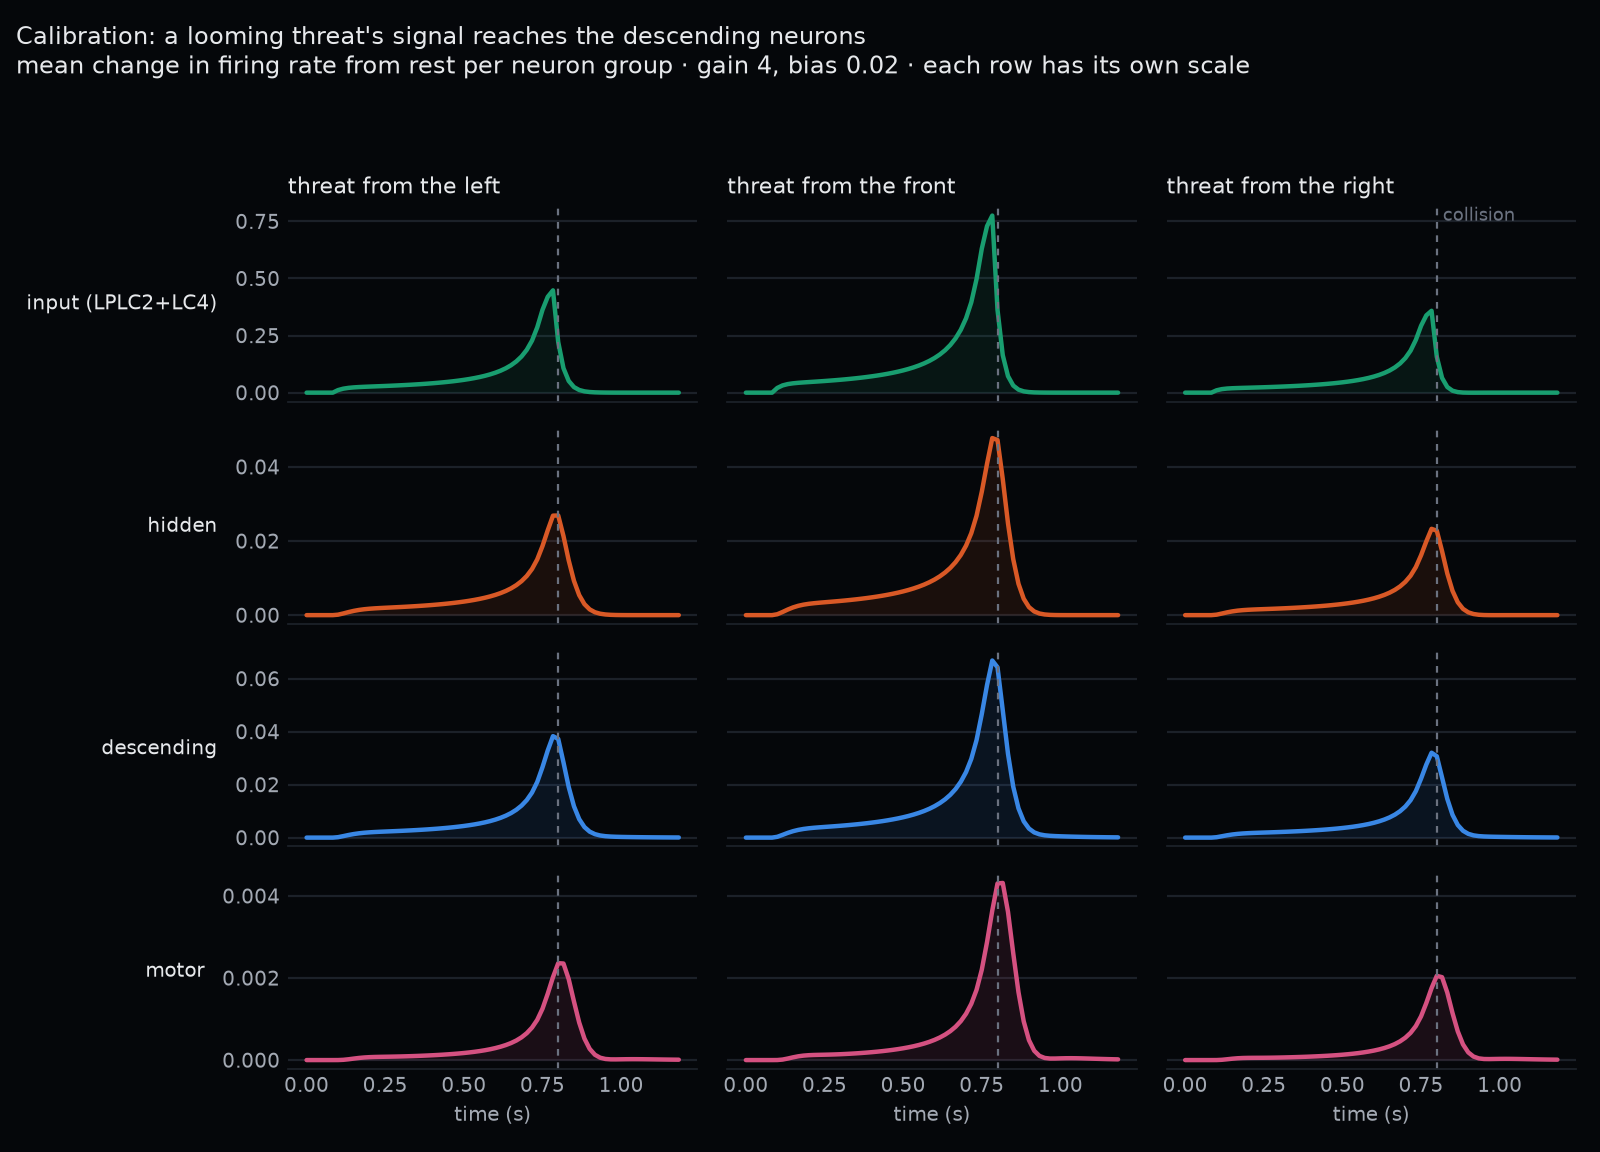

The data file committed next to this chart (first rows):
time_s, direction, role, mean_rate, change_from_rest
0.0000, L, input (LPLC2+LC4), 0.02015, 0
0.0167, L, input (LPLC2+LC4), 0.02015, -1.28842e-12
0.0333, L, input (LPLC2+LC4), 0.02015, -2.39062e-12
0.0500, L, input (LPLC2+LC4), 0.02015, -3.33349e-12
0.0667, L, input (LPLC2+LC4), 0.02015, -4.1401e-12
0.0833, L, input (LPLC2+LC4), 0.02015, -4.83012e-12
0.1000, L, input (LPLC2+LC4), 0.03134, 0.01119
0.1167, L, input (LPLC2+LC4), 0.03758, 0.01743
0.1333, L, input (LPLC2+LC4), 0.04111, 0.02097
0.1500, L, input (LPLC2+LC4), 0.04324, 0.0231
0.1667, L, input (LPLC2+LC4), 0.04467, 0.02452
0.1833, L, input (LPLC2+LC4), 0.04576, 0.02561
0.2000, L, input (LPLC2+LC4), 0.0467, 0.02655
0.2167, L, input (LPLC2+LC4), 0.0476, 0.02745
0.2333, L, input (LPLC2+LC4), 0.0485, 0.02835
0.2500, L, input (LPLC2+LC4), 0.04943, 0.02928
0.2667, L, input (LPLC2+LC4), 0.05041, 0.03026
0.2833, L, input (LPLC2+LC4), 0.05145, 0.0313
0.3000, L, input (LPLC2+LC4), 0.05255, 0.03241
0.3167, L, input (LPLC2+LC4), 0.05374, 0.03359
0.3333, L, input (LPLC2+LC4), 0.05502, 0.03487
0.3500, L, input (LPLC2+LC4), 0.05639, 0.03624
0.3667, L, input (LPLC2+LC4), 0.05788, 0.03773
0.3833, L, input (LPLC2+LC4), 0.05949, 0.03934
0.4000, L, input (LPLC2+LC4), 0.06124, 0.04109
0.4167, L, input (LPLC2+LC4), 0.06315, 0.04301
0.4333, L, input (LPLC2+LC4), 0.06525, 0.0451
0.4500, L, input (LPLC2+LC4), 0.06757, 0.04742
0.4667, L, input (LPLC2+LC4), 0.07013, 0.04998
0.4833, L, input (LPLC2+LC4), 0.07297, 0.05282
0.5000, L, input (LPLC2+LC4), 0.07616, 0.05601
0.5167, L, input (LPLC2+LC4), 0.07974, 0.05959
0.5333, L, input (LPLC2+LC4), 0.0838, 0.06366
0.5500, L, input (LPLC2+LC4), 0.08845, 0.0683
0.5667, L, input (LPLC2+LC4), 0.09381, 0.07366
0.5833, L, input (LPLC2+LC4), 0.1001, 0.0799
0.6000, L, input (LPLC2+LC4), 0.1074, 0.08726
0.6167, L, input (LPLC2+LC4), 0.1162, 0.09606
0.6333, L, input (LPLC2+LC4), 0.1269, 0.1067
0.6500, L, input (LPLC2+LC4), 0.1401, 0.1199
0.6667, L, input (LPLC2+LC4), 0.1568, 0.1366
0.6833, L, input (LPLC2+LC4), 0.1784, 0.1583
0.7000, L, input (LPLC2+LC4), 0.2074, 0.1873
0.7167, L, input (LPLC2+LC4), 0.2477, 0.2276
0.7333, L, input (LPLC2+LC4), 0.3061, 0.2859
0.7500, L, input (LPLC2+LC4), 0.3825, 0.3623
0.7667, L, input (LPLC2+LC4), 0.4395, 0.4193
0.7833, L, input (LPLC2+LC4), 0.4678, 0.4477
0.8000, L, input (LPLC2+LC4), 0.2412, 0.2211
0.8167, L, input (LPLC2+LC4), 0.1274, 0.1072
0.8333, L, input (LPLC2+LC4), 0.07144, 0.0513
0.8500, L, input (LPLC2+LC4), 0.04456, 0.02441
0.8667, L, input (LPLC2+LC4), 0.03182, 0.01167
0.8833, L, input (LPLC2+LC4), 0.0258, 0.005649
0.9000, L, input (LPLC2+LC4), 0.02294, 0.002787
0.9167, L, input (LPLC2+LC4), 0.02155, 0.001404
0.9333, L, input (LPLC2+LC4), 0.02087, 0.0007217
0.9500, L, input (LPLC2+LC4), 0.02053, 0.0003768
0.9667, L, input (LPLC2+LC4), 0.02035, 0.0001992
0.9833, L, input (LPLC2+LC4), 0.02026, 0.0001064
... 804 more rows
